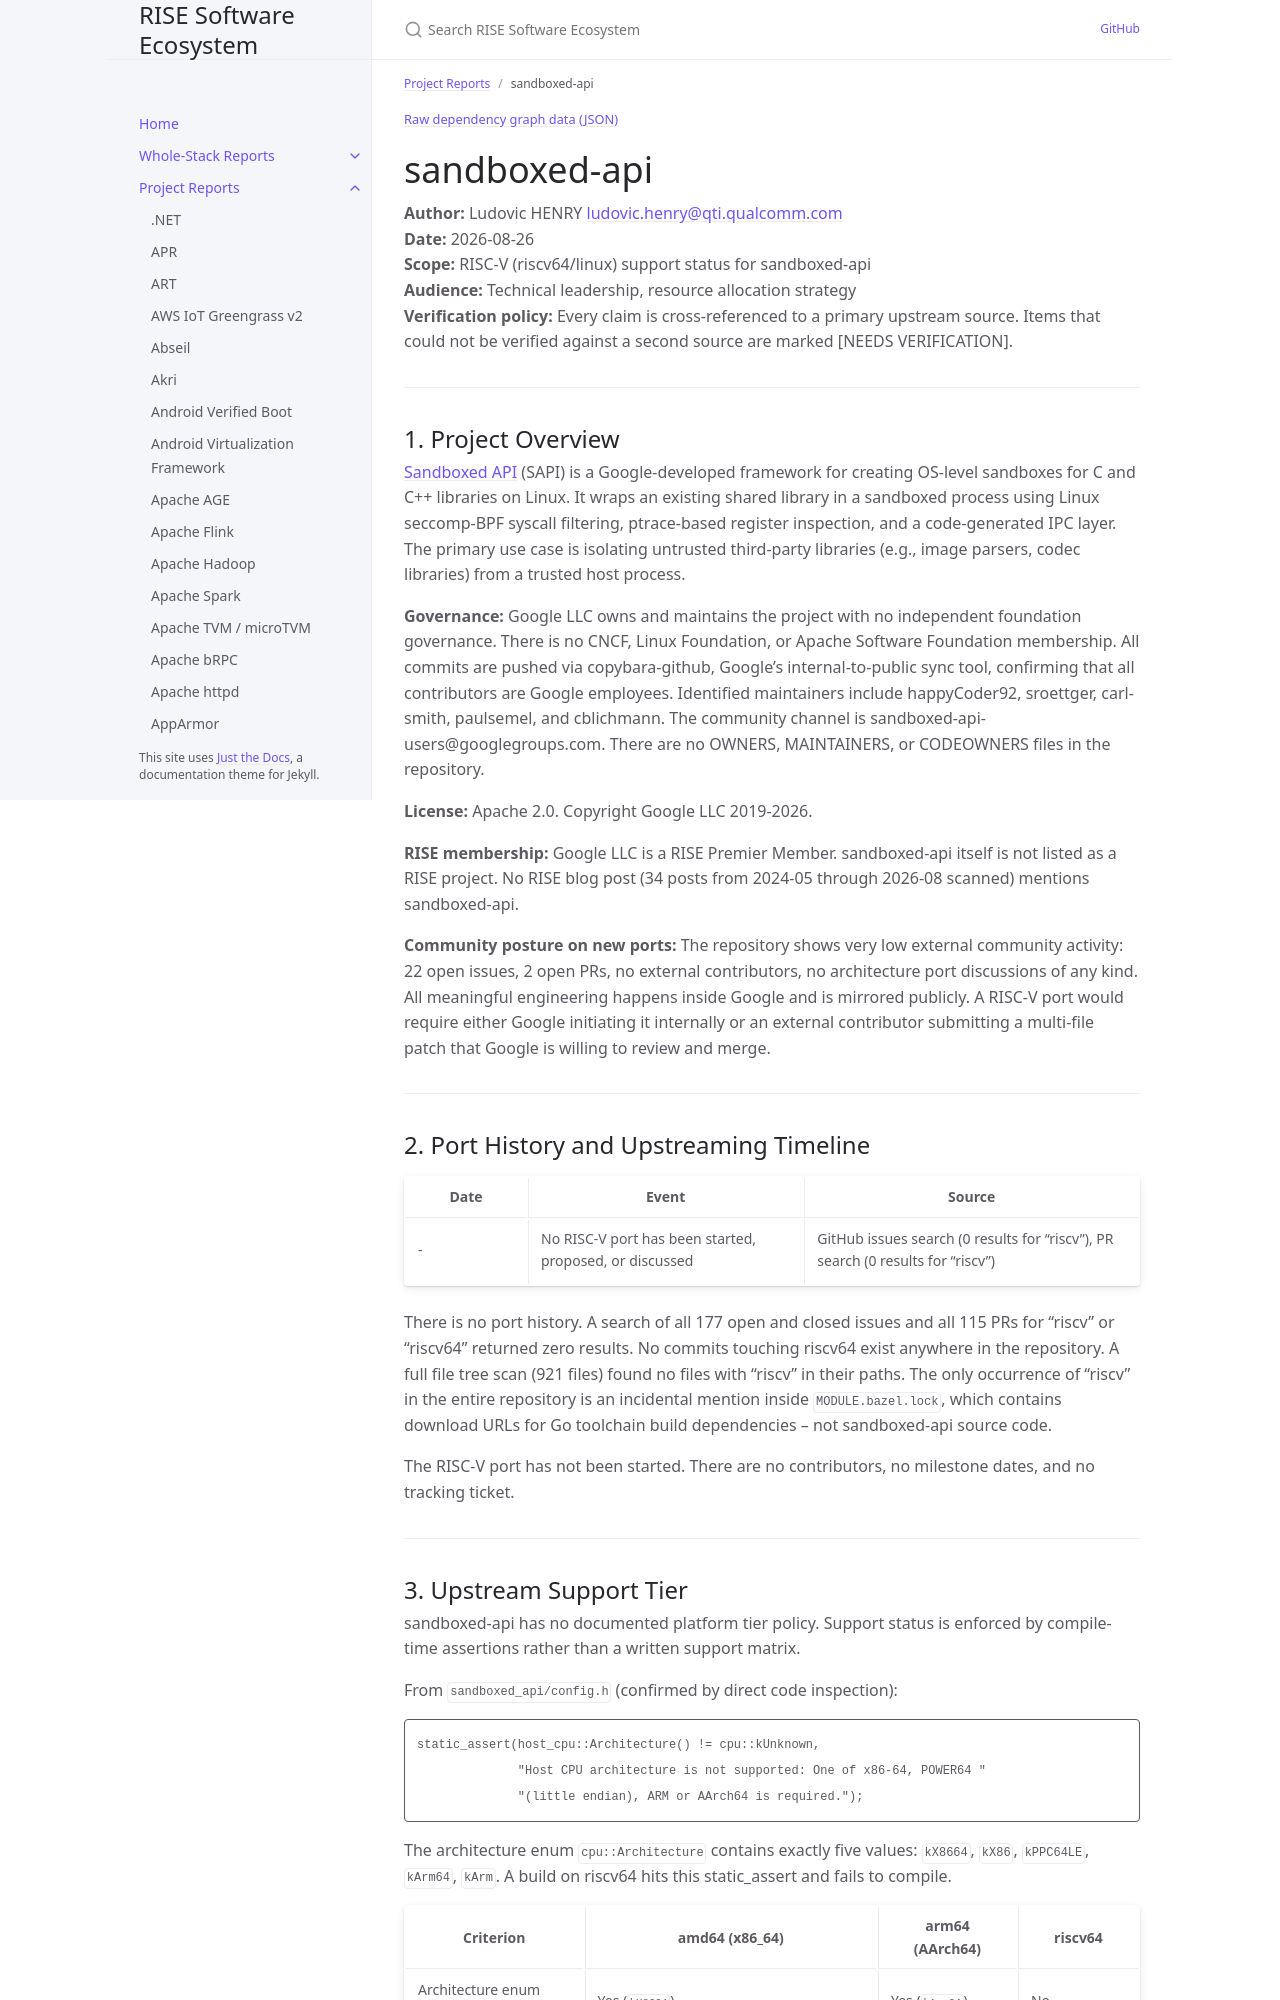

repository: riseproject-dev/sw-ecosystem · page: pr-preview/pr-9/project-reports/sandboxed-api.html · generator: jekyll

---
title: sandboxed-api
parent: Project Reports
dependencies:
  - name: Abseil
    relation: runtime-dependency
    criticality: critical
  - name: Protocol Buffers
    relation: runtime-dependency
    criticality: optional
  - name: re2
    relation: runtime-dependency
    criticality: optional
  - name: zlib
    relation: runtime-dependency
    criticality: optional
  - name: libseccomp
    relation: runtime-dependency
    criticality: critical
  - name: libcap
    relation: runtime-dependency
    criticality: optional
  - name: libunwind
    relation: runtime-dependency
    criticality: optional
  - name: googletest
    relation: test-dependency
    criticality: optional
  - name: benchmark
    relation: test-dependency
    criticality: optional
---

{% include dependency-graph.html slug="dependencies" subset="sandboxed-api" %}

# sandboxed-api

**Author:** Ludovic HENRY <ludovic.henry@qti.qualcomm.com><br/>
**Date:** 2026-08-26<br/>
**Scope:** RISC-V (riscv64/linux) support status for sandboxed-api<br/>
**Audience:** Technical leadership, resource allocation strategy<br/>
**Verification policy:** Every claim is cross-referenced to a primary upstream source. Items that could not be verified against a second source are marked [NEEDS VERIFICATION].<br/>

---

## 1. Project Overview

[Sandboxed API](https://github.com/google/sandboxed-api) (SAPI) is a Google-developed framework for creating OS-level sandboxes for C and C++ libraries on Linux. It wraps an existing shared library in a sandboxed process using Linux seccomp-BPF syscall filtering, ptrace-based register inspection, and a code-generated IPC layer. The primary use case is isolating untrusted third-party libraries (e.g., image parsers, codec libraries) from a trusted host process.

**Governance:** Google LLC owns and maintains the project with no independent foundation governance. There is no CNCF, Linux Foundation, or Apache Software Foundation membership. All commits are pushed via copybara-github, Google's internal-to-public sync tool, confirming that all contributors are Google employees. Identified maintainers include happyCoder92, sroettger, carl-smith, paulsemel, and cblichmann. The community channel is sandboxed-api-users@googlegroups.com. There are no OWNERS, MAINTAINERS, or CODEOWNERS files in the repository.

**License:** Apache 2.0. Copyright Google LLC 2019-2026.

**RISE membership:** Google LLC is a RISE Premier Member. sandboxed-api itself is not listed as a RISE project. No RISE blog post (34 posts from 2024-05 through 2026-08 scanned) mentions sandboxed-api.

**Community posture on new ports:** The repository shows very low external community activity: 22 open issues, 2 open PRs, no external contributors, no architecture port discussions of any kind. All meaningful engineering happens inside Google and is mirrored publicly. A RISC-V port would require either Google initiating it internally or an external contributor submitting a multi-file patch that Google is willing to review and merge.

---
